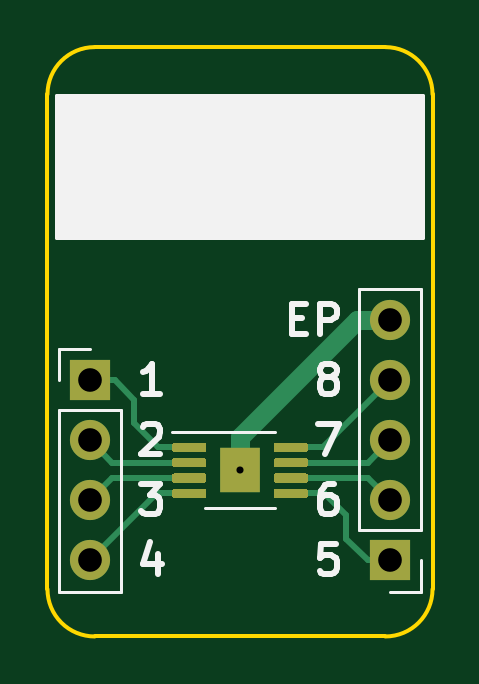
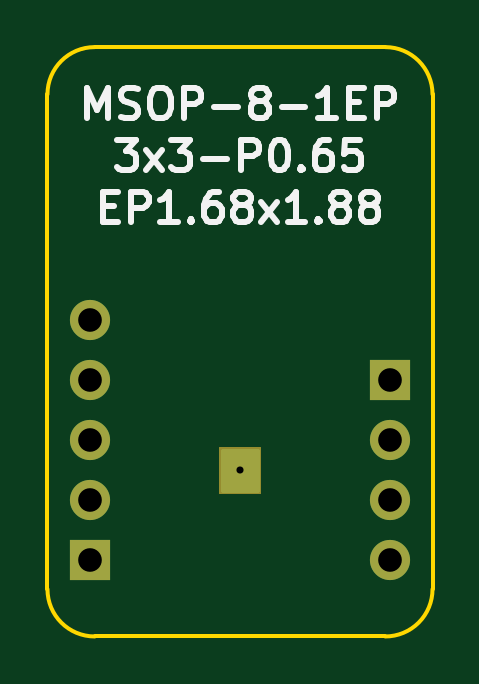
Circuit board: 11 layer files. Board 16.3 x 25.0 mm.
- bottom_copper: BRK-MSOP-8-1EP-3x3-P0.65-EP1.68x1.88-B_Cu.gbr (1707 bytes)
- bottom_mask: BRK-MSOP-8-1EP-3x3-P0.65-EP1.68x1.88-B_Mask.gbr (1164 bytes)
- paste: BRK-MSOP-8-1EP-3x3-P0.65-EP1.68x1.88-B_Paste.gbr (533 bytes)
- bottom_silk: BRK-MSOP-8-1EP-3x3-P0.65-EP1.68x1.88-B_SilkS.gbr (10027 bytes)
- outline: BRK-MSOP-8-1EP-3x3-P0.65-EP1.68x1.88-Edge_Cuts.gbr (1065 bytes)
- top_copper: BRK-MSOP-8-1EP-3x3-P0.65-EP1.68x1.88-F_Cu.gbr (6194 bytes)
- top_mask: BRK-MSOP-8-1EP-3x3-P0.65-EP1.68x1.88-F_Mask.gbr (3653 bytes)
- paste: BRK-MSOP-8-1EP-3x3-P0.65-EP1.68x1.88-F_Paste.gbr (4606 bytes)
- top_silk: BRK-MSOP-8-1EP-3x3-P0.65-EP1.68x1.88-F_SilkS.gbr (4903 bytes)
- drill: BRK-MSOP-8-1EP-3x3-P0.65-EP1.68x1.88-NPTH.drl (322 bytes)
- drill: BRK-MSOP-8-1EP-3x3-P0.65-EP1.68x1.88-PTH.drl (484 bytes)

=== bottom_copper: BRK-MSOP-8-1EP-3x3-P0.65-EP1.68x1.88-B_Cu.gbr ===
%TF.GenerationSoftware,KiCad,Pcbnew,5.1.7-a382d34a8~87~ubuntu20.04.1*%
%TF.CreationDate,2020-11-06T18:28:57+02:00*%
%TF.ProjectId,BRK-MSOP-8-1EP-3x3-P0.65-EP1.68x1.88,42524b2d-4d53-44f5-902d-382d3145502d,v1.0*%
%TF.SameCoordinates,Original*%
%TF.FileFunction,Copper,L2,Bot*%
%TF.FilePolarity,Positive*%
%FSLAX46Y46*%
G04 Gerber Fmt 4.6, Leading zero omitted, Abs format (unit mm)*
G04 Created by KiCad (PCBNEW 5.1.7-a382d34a8~87~ubuntu20.04.1) date 2020-11-06 18:28:57*
%MOMM*%
%LPD*%
G01*
G04 APERTURE LIST*
%TA.AperFunction,ComponentPad*%
%ADD10O,1.700000X1.700000*%
%TD*%
%TA.AperFunction,ComponentPad*%
%ADD11R,1.700000X1.700000*%
%TD*%
%TA.AperFunction,ViaPad*%
%ADD12C,0.600000*%
%TD*%
%TA.AperFunction,Conductor*%
%ADD13C,0.200000*%
%TD*%
%TA.AperFunction,Conductor*%
%ADD14C,0.150000*%
%TD*%
G04 APERTURE END LIST*
D10*
%TO.P,J2,5*%
%TO.N,EP*%
X106350000Y-93650000D03*
%TO.P,J2,4*%
%TO.N,PIN8*%
X106350000Y-96190000D03*
%TO.P,J2,3*%
%TO.N,PIN7*%
X106350000Y-98730000D03*
%TO.P,J2,2*%
%TO.N,PIN6*%
X106350000Y-101270000D03*
D11*
%TO.P,J2,1*%
%TO.N,PIN5*%
X106350000Y-103810000D03*
%TD*%
D10*
%TO.P,J1,4*%
%TO.N,PIN4*%
X93650000Y-103810000D03*
%TO.P,J1,3*%
%TO.N,PIN3*%
X93650000Y-101270000D03*
%TO.P,J1,2*%
%TO.N,PIN2*%
X93650000Y-98730000D03*
D11*
%TO.P,J1,1*%
%TO.N,PIN1*%
X93650000Y-96190000D03*
%TD*%
D12*
%TO.N,EP*%
X100000000Y-100000000D03*
%TD*%
D13*
%TO.N,EP*%
X100740000Y-100840000D02*
X99260000Y-100840000D01*
X99260000Y-99160000D01*
X100740000Y-99160000D01*
X100740000Y-100840000D01*
%TA.AperFunction,Conductor*%
D14*
G36*
X100740000Y-100840000D02*
G01*
X99260000Y-100840000D01*
X99260000Y-99160000D01*
X100740000Y-99160000D01*
X100740000Y-100840000D01*
G37*
%TD.AperFunction*%
%TD*%
M02*

=== bottom_mask: BRK-MSOP-8-1EP-3x3-P0.65-EP1.68x1.88-B_Mask.gbr ===
%TF.GenerationSoftware,KiCad,Pcbnew,5.1.7-a382d34a8~87~ubuntu20.04.1*%
%TF.CreationDate,2020-11-06T18:28:57+02:00*%
%TF.ProjectId,BRK-MSOP-8-1EP-3x3-P0.65-EP1.68x1.88,42524b2d-4d53-44f5-902d-382d3145502d,v1.0*%
%TF.SameCoordinates,Original*%
%TF.FileFunction,Soldermask,Bot*%
%TF.FilePolarity,Negative*%
%FSLAX46Y46*%
G04 Gerber Fmt 4.6, Leading zero omitted, Abs format (unit mm)*
G04 Created by KiCad (PCBNEW 5.1.7-a382d34a8~87~ubuntu20.04.1) date 2020-11-06 18:28:57*
%MOMM*%
%LPD*%
G01*
G04 APERTURE LIST*
%ADD10C,0.100000*%
%ADD11O,1.700000X1.700000*%
%ADD12R,1.700000X1.700000*%
G04 APERTURE END LIST*
D10*
G36*
X100840000Y-100940000D02*
G01*
X99160000Y-100940000D01*
X99160000Y-99060000D01*
X100840000Y-99060000D01*
X100840000Y-100940000D01*
G37*
X100840000Y-100940000D02*
X99160000Y-100940000D01*
X99160000Y-99060000D01*
X100840000Y-99060000D01*
X100840000Y-100940000D01*
D11*
%TO.C,J2*%
X106350000Y-93650000D03*
X106350000Y-96190000D03*
X106350000Y-98730000D03*
X106350000Y-101270000D03*
D12*
X106350000Y-103810000D03*
%TD*%
D11*
%TO.C,J1*%
X93650000Y-103810000D03*
X93650000Y-101270000D03*
X93650000Y-98730000D03*
D12*
X93650000Y-96190000D03*
%TD*%
M02*

=== paste: BRK-MSOP-8-1EP-3x3-P0.65-EP1.68x1.88-B_Paste.gbr ===
%TF.GenerationSoftware,KiCad,Pcbnew,5.1.7-a382d34a8~87~ubuntu20.04.1*%
%TF.CreationDate,2020-11-06T18:28:57+02:00*%
%TF.ProjectId,BRK-MSOP-8-1EP-3x3-P0.65-EP1.68x1.88,42524b2d-4d53-44f5-902d-382d3145502d,v1.0*%
%TF.SameCoordinates,Original*%
%TF.FileFunction,Paste,Bot*%
%TF.FilePolarity,Positive*%
%FSLAX46Y46*%
G04 Gerber Fmt 4.6, Leading zero omitted, Abs format (unit mm)*
G04 Created by KiCad (PCBNEW 5.1.7-a382d34a8~87~ubuntu20.04.1) date 2020-11-06 18:28:57*
%MOMM*%
%LPD*%
G01*
G04 APERTURE LIST*
G04 APERTURE END LIST*
M02*

=== bottom_silk: BRK-MSOP-8-1EP-3x3-P0.65-EP1.68x1.88-B_SilkS.gbr (10027 bytes, source omitted) ===
=== outline: BRK-MSOP-8-1EP-3x3-P0.65-EP1.68x1.88-Edge_Cuts.gbr ===
%TF.GenerationSoftware,KiCad,Pcbnew,5.1.7-a382d34a8~87~ubuntu20.04.1*%
%TF.CreationDate,2020-11-06T18:28:57+02:00*%
%TF.ProjectId,BRK-MSOP-8-1EP-3x3-P0.65-EP1.68x1.88,42524b2d-4d53-44f5-902d-382d3145502d,v1.0*%
%TF.SameCoordinates,Original*%
%TF.FileFunction,Profile,NP*%
%FSLAX46Y46*%
G04 Gerber Fmt 4.6, Leading zero omitted, Abs format (unit mm)*
G04 Created by KiCad (PCBNEW 5.1.7-a382d34a8~87~ubuntu20.04.1) date 2020-11-06 18:28:57*
%MOMM*%
%LPD*%
G01*
G04 APERTURE LIST*
%TA.AperFunction,Profile*%
%ADD10C,0.150000*%
%TD*%
G04 APERTURE END LIST*
D10*
X108150000Y-84080000D02*
G75*
G03*
X106150000Y-82080000I-2000000J0D01*
G01*
X93850000Y-82080000D02*
G75*
G03*
X91850000Y-84080000I0J-2000000D01*
G01*
X91850000Y-105030000D02*
G75*
G03*
X93850000Y-107030000I2000000J0D01*
G01*
X106150000Y-107030000D02*
G75*
G03*
X108150000Y-105030000I0J2000000D01*
G01*
X93850000Y-107030000D02*
X106150000Y-107030000D01*
X93850000Y-82080000D02*
X106150000Y-82080000D01*
X108150000Y-105030000D02*
X108150000Y-84080000D01*
X91850000Y-84080000D02*
X91850000Y-105030000D01*
M02*

=== top_copper: BRK-MSOP-8-1EP-3x3-P0.65-EP1.68x1.88-F_Cu.gbr (6194 bytes, source omitted) ===
=== top_mask: BRK-MSOP-8-1EP-3x3-P0.65-EP1.68x1.88-F_Mask.gbr ===
%TF.GenerationSoftware,KiCad,Pcbnew,5.1.7-a382d34a8~87~ubuntu20.04.1*%
%TF.CreationDate,2020-11-06T18:28:57+02:00*%
%TF.ProjectId,BRK-MSOP-8-1EP-3x3-P0.65-EP1.68x1.88,42524b2d-4d53-44f5-902d-382d3145502d,v1.0*%
%TF.SameCoordinates,Original*%
%TF.FileFunction,Soldermask,Top*%
%TF.FilePolarity,Negative*%
%FSLAX46Y46*%
G04 Gerber Fmt 4.6, Leading zero omitted, Abs format (unit mm)*
G04 Created by KiCad (PCBNEW 5.1.7-a382d34a8~87~ubuntu20.04.1) date 2020-11-06 18:28:57*
%MOMM*%
%LPD*%
G01*
G04 APERTURE LIST*
%ADD10O,1.700000X1.700000*%
%ADD11R,1.700000X1.700000*%
%ADD12R,1.680000X1.880000*%
G04 APERTURE END LIST*
D10*
%TO.C,J2*%
X106350000Y-93650000D03*
X106350000Y-96190000D03*
X106350000Y-98730000D03*
X106350000Y-101270000D03*
D11*
X106350000Y-103810000D03*
%TD*%
D10*
%TO.C,J1*%
X93650000Y-103810000D03*
X93650000Y-101270000D03*
X93650000Y-98730000D03*
D11*
X93650000Y-96190000D03*
%TD*%
D12*
%TO.C,U1*%
X100000000Y-100000000D03*
G36*
G01*
X101425000Y-99125000D02*
X101425000Y-98925000D01*
G75*
G02*
X101525000Y-98825000I100000J0D01*
G01*
X102775000Y-98825000D01*
G75*
G02*
X102875000Y-98925000I0J-100000D01*
G01*
X102875000Y-99125000D01*
G75*
G02*
X102775000Y-99225000I-100000J0D01*
G01*
X101525000Y-99225000D01*
G75*
G02*
X101425000Y-99125000I0J100000D01*
G01*
G37*
G36*
G01*
X101425000Y-99775000D02*
X101425000Y-99575000D01*
G75*
G02*
X101525000Y-99475000I100000J0D01*
G01*
X102775000Y-99475000D01*
G75*
G02*
X102875000Y-99575000I0J-100000D01*
G01*
X102875000Y-99775000D01*
G75*
G02*
X102775000Y-99875000I-100000J0D01*
G01*
X101525000Y-99875000D01*
G75*
G02*
X101425000Y-99775000I0J100000D01*
G01*
G37*
G36*
G01*
X101425000Y-100425000D02*
X101425000Y-100225000D01*
G75*
G02*
X101525000Y-100125000I100000J0D01*
G01*
X102775000Y-100125000D01*
G75*
G02*
X102875000Y-100225000I0J-100000D01*
G01*
X102875000Y-100425000D01*
G75*
G02*
X102775000Y-100525000I-100000J0D01*
G01*
X101525000Y-100525000D01*
G75*
G02*
X101425000Y-100425000I0J100000D01*
G01*
G37*
G36*
G01*
X101425000Y-101075000D02*
X101425000Y-100875000D01*
G75*
G02*
X101525000Y-100775000I100000J0D01*
G01*
X102775000Y-100775000D01*
G75*
G02*
X102875000Y-100875000I0J-100000D01*
G01*
X102875000Y-101075000D01*
G75*
G02*
X102775000Y-101175000I-100000J0D01*
G01*
X101525000Y-101175000D01*
G75*
G02*
X101425000Y-101075000I0J100000D01*
G01*
G37*
G36*
G01*
X97125000Y-101075000D02*
X97125000Y-100875000D01*
G75*
G02*
X97225000Y-100775000I100000J0D01*
G01*
X98475000Y-100775000D01*
G75*
G02*
X98575000Y-100875000I0J-100000D01*
G01*
X98575000Y-101075000D01*
G75*
G02*
X98475000Y-101175000I-100000J0D01*
G01*
X97225000Y-101175000D01*
G75*
G02*
X97125000Y-101075000I0J100000D01*
G01*
G37*
G36*
G01*
X97125000Y-100425000D02*
X97125000Y-100225000D01*
G75*
G02*
X97225000Y-100125000I100000J0D01*
G01*
X98475000Y-100125000D01*
G75*
G02*
X98575000Y-100225000I0J-100000D01*
G01*
X98575000Y-100425000D01*
G75*
G02*
X98475000Y-100525000I-100000J0D01*
G01*
X97225000Y-100525000D01*
G75*
G02*
X97125000Y-100425000I0J100000D01*
G01*
G37*
G36*
G01*
X97125000Y-99775000D02*
X97125000Y-99575000D01*
G75*
G02*
X97225000Y-99475000I100000J0D01*
G01*
X98475000Y-99475000D01*
G75*
G02*
X98575000Y-99575000I0J-100000D01*
G01*
X98575000Y-99775000D01*
G75*
G02*
X98475000Y-99875000I-100000J0D01*
G01*
X97225000Y-99875000D01*
G75*
G02*
X97125000Y-99775000I0J100000D01*
G01*
G37*
G36*
G01*
X97125000Y-99125000D02*
X97125000Y-98925000D01*
G75*
G02*
X97225000Y-98825000I100000J0D01*
G01*
X98475000Y-98825000D01*
G75*
G02*
X98575000Y-98925000I0J-100000D01*
G01*
X98575000Y-99125000D01*
G75*
G02*
X98475000Y-99225000I-100000J0D01*
G01*
X97225000Y-99225000D01*
G75*
G02*
X97125000Y-99125000I0J100000D01*
G01*
G37*
%TD*%
M02*

=== paste: BRK-MSOP-8-1EP-3x3-P0.65-EP1.68x1.88-F_Paste.gbr ===
%TF.GenerationSoftware,KiCad,Pcbnew,5.1.7-a382d34a8~87~ubuntu20.04.1*%
%TF.CreationDate,2020-11-06T18:28:57+02:00*%
%TF.ProjectId,BRK-MSOP-8-1EP-3x3-P0.65-EP1.68x1.88,42524b2d-4d53-44f5-902d-382d3145502d,v1.0*%
%TF.SameCoordinates,Original*%
%TF.FileFunction,Paste,Top*%
%TF.FilePolarity,Positive*%
%FSLAX46Y46*%
G04 Gerber Fmt 4.6, Leading zero omitted, Abs format (unit mm)*
G04 Created by KiCad (PCBNEW 5.1.7-a382d34a8~87~ubuntu20.04.1) date 2020-11-06 18:28:57*
%MOMM*%
%LPD*%
G01*
G04 APERTURE LIST*
G04 APERTURE END LIST*
%TO.C,U1*%
G36*
G01*
X100080000Y-100680000D02*
X100080000Y-100260000D01*
G75*
G02*
X100250000Y-100090000I170000J0D01*
G01*
X100590000Y-100090000D01*
G75*
G02*
X100760000Y-100260000I0J-170000D01*
G01*
X100760000Y-100680000D01*
G75*
G02*
X100590000Y-100850000I-170000J0D01*
G01*
X100250000Y-100850000D01*
G75*
G02*
X100080000Y-100680000I0J170000D01*
G01*
G37*
G36*
G01*
X100080000Y-99740000D02*
X100080000Y-99320000D01*
G75*
G02*
X100250000Y-99150000I170000J0D01*
G01*
X100590000Y-99150000D01*
G75*
G02*
X100760000Y-99320000I0J-170000D01*
G01*
X100760000Y-99740000D01*
G75*
G02*
X100590000Y-99910000I-170000J0D01*
G01*
X100250000Y-99910000D01*
G75*
G02*
X100080000Y-99740000I0J170000D01*
G01*
G37*
G36*
G01*
X99240000Y-100680000D02*
X99240000Y-100260000D01*
G75*
G02*
X99410000Y-100090000I170000J0D01*
G01*
X99750000Y-100090000D01*
G75*
G02*
X99920000Y-100260000I0J-170000D01*
G01*
X99920000Y-100680000D01*
G75*
G02*
X99750000Y-100850000I-170000J0D01*
G01*
X99410000Y-100850000D01*
G75*
G02*
X99240000Y-100680000I0J170000D01*
G01*
G37*
G36*
G01*
X99240000Y-99740000D02*
X99240000Y-99320000D01*
G75*
G02*
X99410000Y-99150000I170000J0D01*
G01*
X99750000Y-99150000D01*
G75*
G02*
X99920000Y-99320000I0J-170000D01*
G01*
X99920000Y-99740000D01*
G75*
G02*
X99750000Y-99910000I-170000J0D01*
G01*
X99410000Y-99910000D01*
G75*
G02*
X99240000Y-99740000I0J170000D01*
G01*
G37*
G36*
G01*
X101425000Y-99125000D02*
X101425000Y-98925000D01*
G75*
G02*
X101525000Y-98825000I100000J0D01*
G01*
X102775000Y-98825000D01*
G75*
G02*
X102875000Y-98925000I0J-100000D01*
G01*
X102875000Y-99125000D01*
G75*
G02*
X102775000Y-99225000I-100000J0D01*
G01*
X101525000Y-99225000D01*
G75*
G02*
X101425000Y-99125000I0J100000D01*
G01*
G37*
G36*
G01*
X101425000Y-99775000D02*
X101425000Y-99575000D01*
G75*
G02*
X101525000Y-99475000I100000J0D01*
G01*
X102775000Y-99475000D01*
G75*
G02*
X102875000Y-99575000I0J-100000D01*
G01*
X102875000Y-99775000D01*
G75*
G02*
X102775000Y-99875000I-100000J0D01*
G01*
X101525000Y-99875000D01*
G75*
G02*
X101425000Y-99775000I0J100000D01*
G01*
G37*
G36*
G01*
X101425000Y-100425000D02*
X101425000Y-100225000D01*
G75*
G02*
X101525000Y-100125000I100000J0D01*
G01*
X102775000Y-100125000D01*
G75*
G02*
X102875000Y-100225000I0J-100000D01*
G01*
X102875000Y-100425000D01*
G75*
G02*
X102775000Y-100525000I-100000J0D01*
G01*
X101525000Y-100525000D01*
G75*
G02*
X101425000Y-100425000I0J100000D01*
G01*
G37*
G36*
G01*
X101425000Y-101075000D02*
X101425000Y-100875000D01*
G75*
G02*
X101525000Y-100775000I100000J0D01*
G01*
X102775000Y-100775000D01*
G75*
G02*
X102875000Y-100875000I0J-100000D01*
G01*
X102875000Y-101075000D01*
G75*
G02*
X102775000Y-101175000I-100000J0D01*
G01*
X101525000Y-101175000D01*
G75*
G02*
X101425000Y-101075000I0J100000D01*
G01*
G37*
G36*
G01*
X97125000Y-101075000D02*
X97125000Y-100875000D01*
G75*
G02*
X97225000Y-100775000I100000J0D01*
G01*
X98475000Y-100775000D01*
G75*
G02*
X98575000Y-100875000I0J-100000D01*
G01*
X98575000Y-101075000D01*
G75*
G02*
X98475000Y-101175000I-100000J0D01*
G01*
X97225000Y-101175000D01*
G75*
G02*
X97125000Y-101075000I0J100000D01*
G01*
G37*
G36*
G01*
X97125000Y-100425000D02*
X97125000Y-100225000D01*
G75*
G02*
X97225000Y-100125000I100000J0D01*
G01*
X98475000Y-100125000D01*
G75*
G02*
X98575000Y-100225000I0J-100000D01*
G01*
X98575000Y-100425000D01*
G75*
G02*
X98475000Y-100525000I-100000J0D01*
G01*
X97225000Y-100525000D01*
G75*
G02*
X97125000Y-100425000I0J100000D01*
G01*
G37*
G36*
G01*
X97125000Y-99775000D02*
X97125000Y-99575000D01*
G75*
G02*
X97225000Y-99475000I100000J0D01*
G01*
X98475000Y-99475000D01*
G75*
G02*
X98575000Y-99575000I0J-100000D01*
G01*
X98575000Y-99775000D01*
G75*
G02*
X98475000Y-99875000I-100000J0D01*
G01*
X97225000Y-99875000D01*
G75*
G02*
X97125000Y-99775000I0J100000D01*
G01*
G37*
G36*
G01*
X97125000Y-99125000D02*
X97125000Y-98925000D01*
G75*
G02*
X97225000Y-98825000I100000J0D01*
G01*
X98475000Y-98825000D01*
G75*
G02*
X98575000Y-98925000I0J-100000D01*
G01*
X98575000Y-99125000D01*
G75*
G02*
X98475000Y-99225000I-100000J0D01*
G01*
X97225000Y-99225000D01*
G75*
G02*
X97125000Y-99125000I0J100000D01*
G01*
G37*
%TD*%
M02*

=== top_silk: BRK-MSOP-8-1EP-3x3-P0.65-EP1.68x1.88-F_SilkS.gbr ===
%TF.GenerationSoftware,KiCad,Pcbnew,5.1.7-a382d34a8~87~ubuntu20.04.1*%
%TF.CreationDate,2020-11-06T18:28:57+02:00*%
%TF.ProjectId,BRK-MSOP-8-1EP-3x3-P0.65-EP1.68x1.88,42524b2d-4d53-44f5-902d-382d3145502d,v1.0*%
%TF.SameCoordinates,Original*%
%TF.FileFunction,Legend,Top*%
%TF.FilePolarity,Positive*%
%FSLAX46Y46*%
G04 Gerber Fmt 4.6, Leading zero omitted, Abs format (unit mm)*
G04 Created by KiCad (PCBNEW 5.1.7-a382d34a8~87~ubuntu20.04.1) date 2020-11-06 18:28:57*
%MOMM*%
%LPD*%
G01*
G04 APERTURE LIST*
%ADD10C,0.250000*%
%ADD11C,0.150000*%
%ADD12C,0.120000*%
G04 APERTURE END LIST*
D10*
X102190833Y-93557142D02*
X102624166Y-93557142D01*
X102809880Y-94238095D02*
X102190833Y-94238095D01*
X102190833Y-92938095D01*
X102809880Y-92938095D01*
X103367023Y-94238095D02*
X103367023Y-92938095D01*
X103862261Y-92938095D01*
X103986071Y-93000000D01*
X104047976Y-93061904D01*
X104109880Y-93185714D01*
X104109880Y-93371428D01*
X104047976Y-93495238D01*
X103986071Y-93557142D01*
X103862261Y-93619047D01*
X103367023Y-93619047D01*
X103614642Y-96035238D02*
X103490833Y-95973333D01*
X103428928Y-95911428D01*
X103367023Y-95787619D01*
X103367023Y-95725714D01*
X103428928Y-95601904D01*
X103490833Y-95540000D01*
X103614642Y-95478095D01*
X103862261Y-95478095D01*
X103986071Y-95540000D01*
X104047976Y-95601904D01*
X104109880Y-95725714D01*
X104109880Y-95787619D01*
X104047976Y-95911428D01*
X103986071Y-95973333D01*
X103862261Y-96035238D01*
X103614642Y-96035238D01*
X103490833Y-96097142D01*
X103428928Y-96159047D01*
X103367023Y-96282857D01*
X103367023Y-96530476D01*
X103428928Y-96654285D01*
X103490833Y-96716190D01*
X103614642Y-96778095D01*
X103862261Y-96778095D01*
X103986071Y-96716190D01*
X104047976Y-96654285D01*
X104109880Y-96530476D01*
X104109880Y-96282857D01*
X104047976Y-96159047D01*
X103986071Y-96097142D01*
X103862261Y-96035238D01*
X103305119Y-98018095D02*
X104171785Y-98018095D01*
X103614642Y-99318095D01*
X103986071Y-100558095D02*
X103738452Y-100558095D01*
X103614642Y-100620000D01*
X103552738Y-100681904D01*
X103428928Y-100867619D01*
X103367023Y-101115238D01*
X103367023Y-101610476D01*
X103428928Y-101734285D01*
X103490833Y-101796190D01*
X103614642Y-101858095D01*
X103862261Y-101858095D01*
X103986071Y-101796190D01*
X104047976Y-101734285D01*
X104109880Y-101610476D01*
X104109880Y-101300952D01*
X104047976Y-101177142D01*
X103986071Y-101115238D01*
X103862261Y-101053333D01*
X103614642Y-101053333D01*
X103490833Y-101115238D01*
X103428928Y-101177142D01*
X103367023Y-101300952D01*
X104047976Y-103098095D02*
X103428928Y-103098095D01*
X103367023Y-103717142D01*
X103428928Y-103655238D01*
X103552738Y-103593333D01*
X103862261Y-103593333D01*
X103986071Y-103655238D01*
X104047976Y-103717142D01*
X104109880Y-103840952D01*
X104109880Y-104150476D01*
X104047976Y-104274285D01*
X103986071Y-104336190D01*
X103862261Y-104398095D01*
X103552738Y-104398095D01*
X103428928Y-104336190D01*
X103367023Y-104274285D01*
X96509166Y-103531428D02*
X96509166Y-104398095D01*
X96199642Y-103036190D02*
X95890119Y-103964761D01*
X96694880Y-103964761D01*
X95828214Y-100558095D02*
X96632976Y-100558095D01*
X96199642Y-101053333D01*
X96385357Y-101053333D01*
X96509166Y-101115238D01*
X96571071Y-101177142D01*
X96632976Y-101300952D01*
X96632976Y-101610476D01*
X96571071Y-101734285D01*
X96509166Y-101796190D01*
X96385357Y-101858095D01*
X96013928Y-101858095D01*
X95890119Y-101796190D01*
X95828214Y-101734285D01*
X95890119Y-98141904D02*
X95952023Y-98080000D01*
X96075833Y-98018095D01*
X96385357Y-98018095D01*
X96509166Y-98080000D01*
X96571071Y-98141904D01*
X96632976Y-98265714D01*
X96632976Y-98389523D01*
X96571071Y-98575238D01*
X95828214Y-99318095D01*
X96632976Y-99318095D01*
X96632976Y-96778095D02*
X95890119Y-96778095D01*
X96261547Y-96778095D02*
X96261547Y-95478095D01*
X96137738Y-95663809D01*
X96013928Y-95787619D01*
X95890119Y-95849523D01*
D11*
G36*
X107750000Y-90160000D02*
G01*
X92250000Y-90160000D01*
X92250000Y-84160000D01*
X107750000Y-84160000D01*
X107750000Y-90160000D01*
G37*
X107750000Y-90160000D02*
X92250000Y-90160000D01*
X92250000Y-84160000D01*
X107750000Y-84160000D01*
X107750000Y-90160000D01*
D12*
%TO.C,J2*%
X107680000Y-92320000D02*
X105020000Y-92320000D01*
X107680000Y-102540000D02*
X107680000Y-92320000D01*
X105020000Y-102540000D02*
X105020000Y-92320000D01*
X107680000Y-102540000D02*
X105020000Y-102540000D01*
X107680000Y-103810000D02*
X107680000Y-105140000D01*
X107680000Y-105140000D02*
X106350000Y-105140000D01*
%TO.C,J1*%
X92320000Y-105140000D02*
X94980000Y-105140000D01*
X92320000Y-97460000D02*
X92320000Y-105140000D01*
X94980000Y-97460000D02*
X94980000Y-105140000D01*
X92320000Y-97460000D02*
X94980000Y-97460000D01*
X92320000Y-96190000D02*
X92320000Y-94860000D01*
X92320000Y-94860000D02*
X93650000Y-94860000D01*
%TO.C,U1*%
X100000000Y-101610000D02*
X101500000Y-101610000D01*
X100000000Y-101610000D02*
X98500000Y-101610000D01*
X100000000Y-98390000D02*
X101500000Y-98390000D01*
X100000000Y-98390000D02*
X97125000Y-98390000D01*
%TD*%
M02*

=== drill: BRK-MSOP-8-1EP-3x3-P0.65-EP1.68x1.88-NPTH.drl ===
M48
; DRILL file {KiCad 5.1.7-a382d34a8~87~ubuntu20.04.1} date Fri Nov  6 18:28:58 2020
; FORMAT={-:-/ absolute / inch / decimal}
; #@! TF.CreationDate,2020-11-06T18:28:58+02:00
; #@! TF.GenerationSoftware,Kicad,Pcbnew,5.1.7-a382d34a8~87~ubuntu20.04.1
; #@! TF.FileFunction,NonPlated,1,2,NPTH
FMAT,2
INCH
%
G90
G05
T0
M30

=== drill: BRK-MSOP-8-1EP-3x3-P0.65-EP1.68x1.88-PTH.drl ===
M48
; DRILL file {KiCad 5.1.7-a382d34a8~87~ubuntu20.04.1} date Fri Nov  6 18:28:58 2020
; FORMAT={-:-/ absolute / inch / decimal}
; #@! TF.CreationDate,2020-11-06T18:28:58+02:00
; #@! TF.GenerationSoftware,Kicad,Pcbnew,5.1.7-a382d34a8~87~ubuntu20.04.1
; #@! TF.FileFunction,Plated,1,2,PTH
FMAT,2
INCH
T1C0.0118
T2C0.0394
%
G90
G05
T1
X3.937Y-3.937
T2
X3.687Y-3.787
X3.687Y-3.887
X3.687Y-3.987
X3.687Y-4.087
X4.187Y-3.687
X4.187Y-3.787
X4.187Y-3.887
X4.187Y-3.987
X4.187Y-4.087
T0
M30

